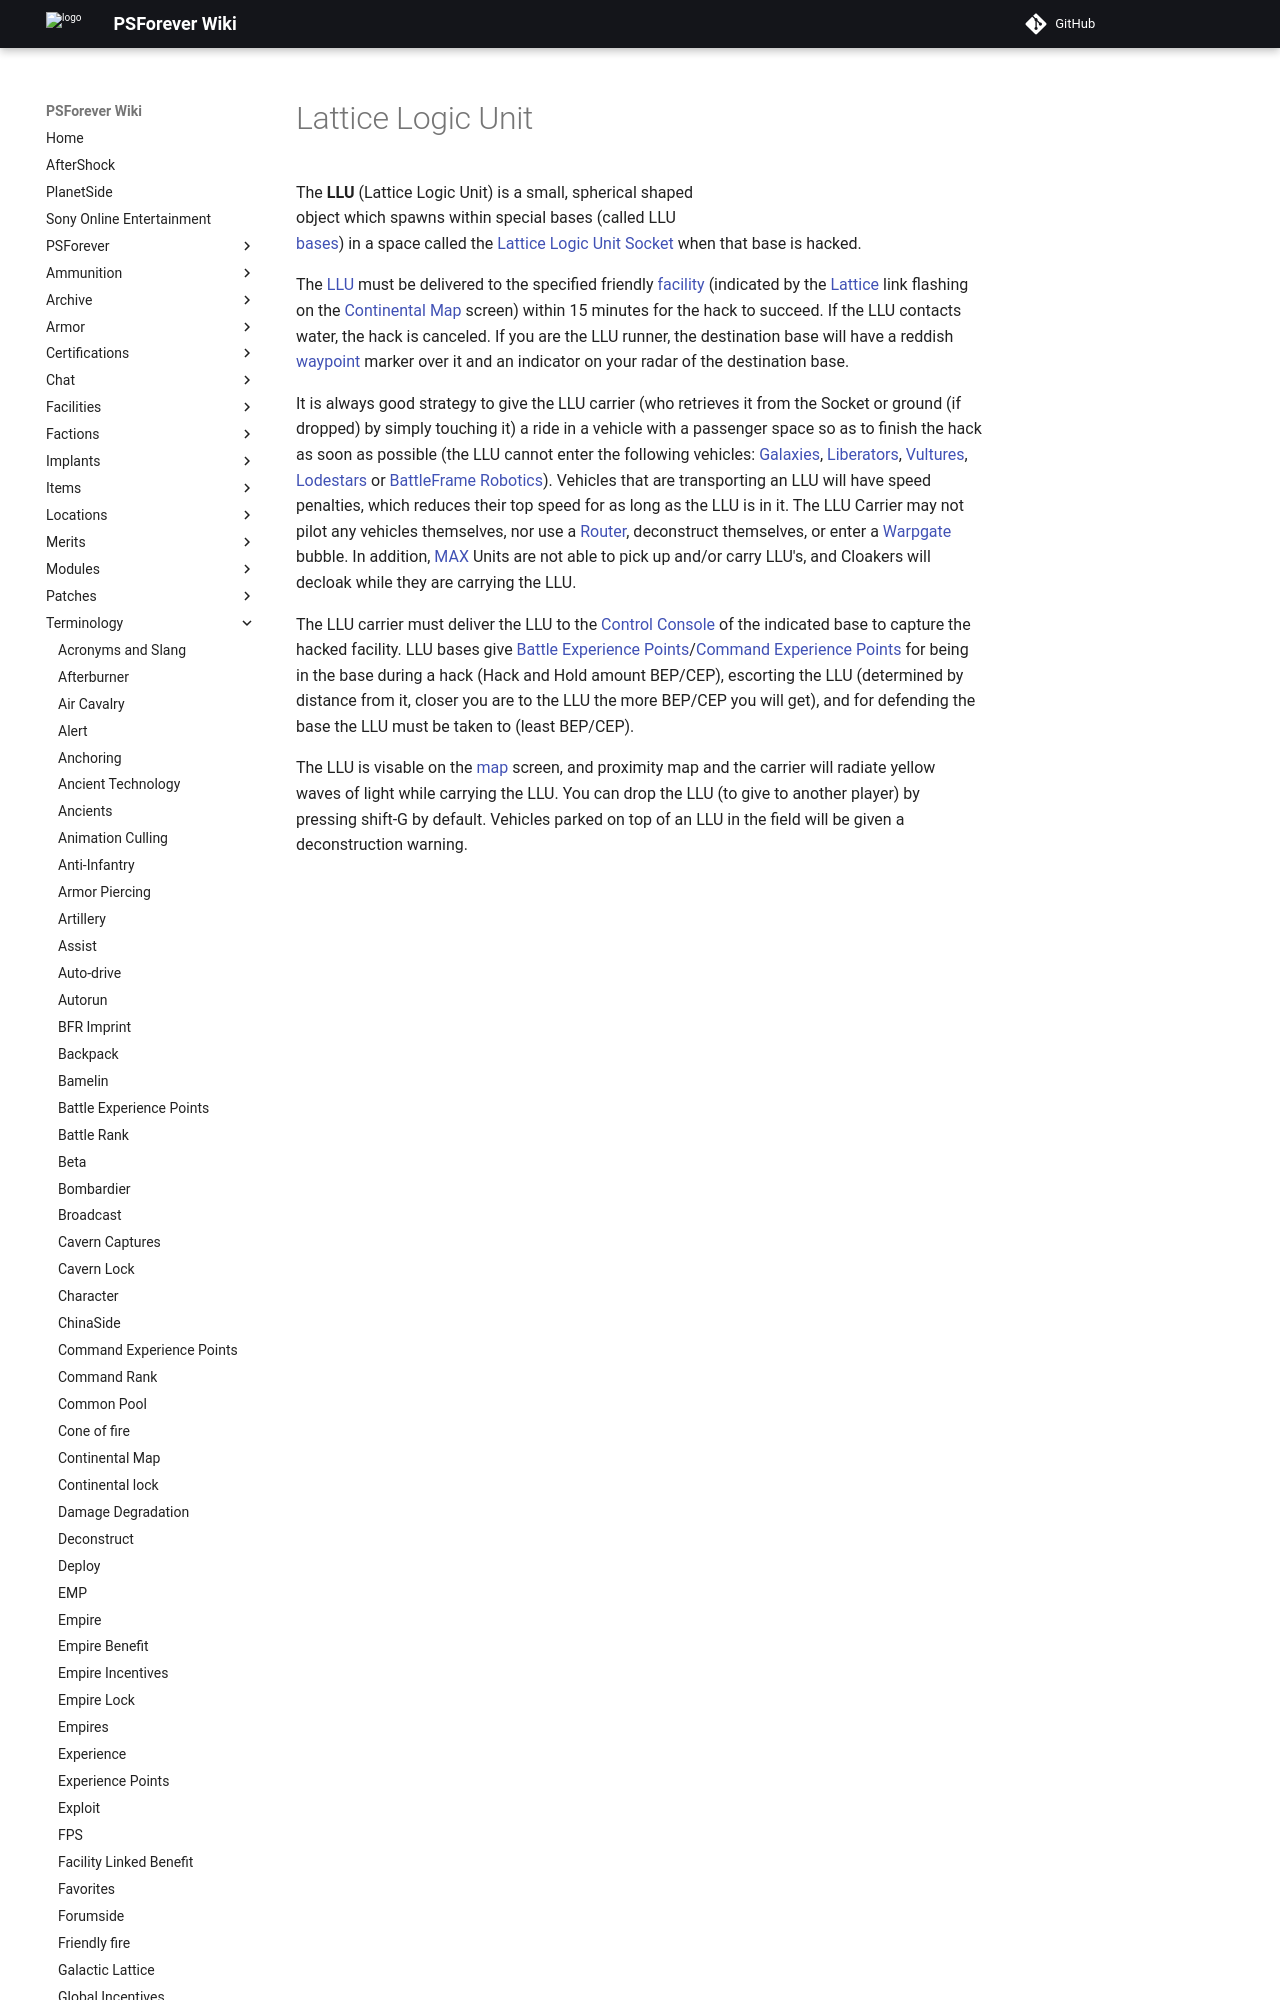

repository: psforever/wiki · page: terminology/Lattice_Logic_Unit/index.html · generator: mkdocs

# Lattice Logic Unit

![](../images/LLU.jpg){ class="figure" }

The **LLU** (Lattice Logic Unit) is a
small, spherical shaped object which spawns within special bases (called LLU
[bases](../locations/Facilities.md)) in a space called the
[Lattice Logic Unit Socket](../locations/Lattice_Logic_Unit_Socket.md) when that
base is hacked.

The [LLU](Lattice_Logic_Unit.md) must be delivered to the specified friendly
[facility](../locations/Facilities.md) (indicated by the [Lattice](Lattice.md)
link flashing on the [Continental Map](Continental_Map.md) screen) within
15 minutes for the hack to succeed. If the LLU contacts water, the hack is
canceled. If you are the LLU runner, the destination base will have a reddish
[waypoint](Waypoint.md) marker over it and an indicator on your radar of the
destination base.
